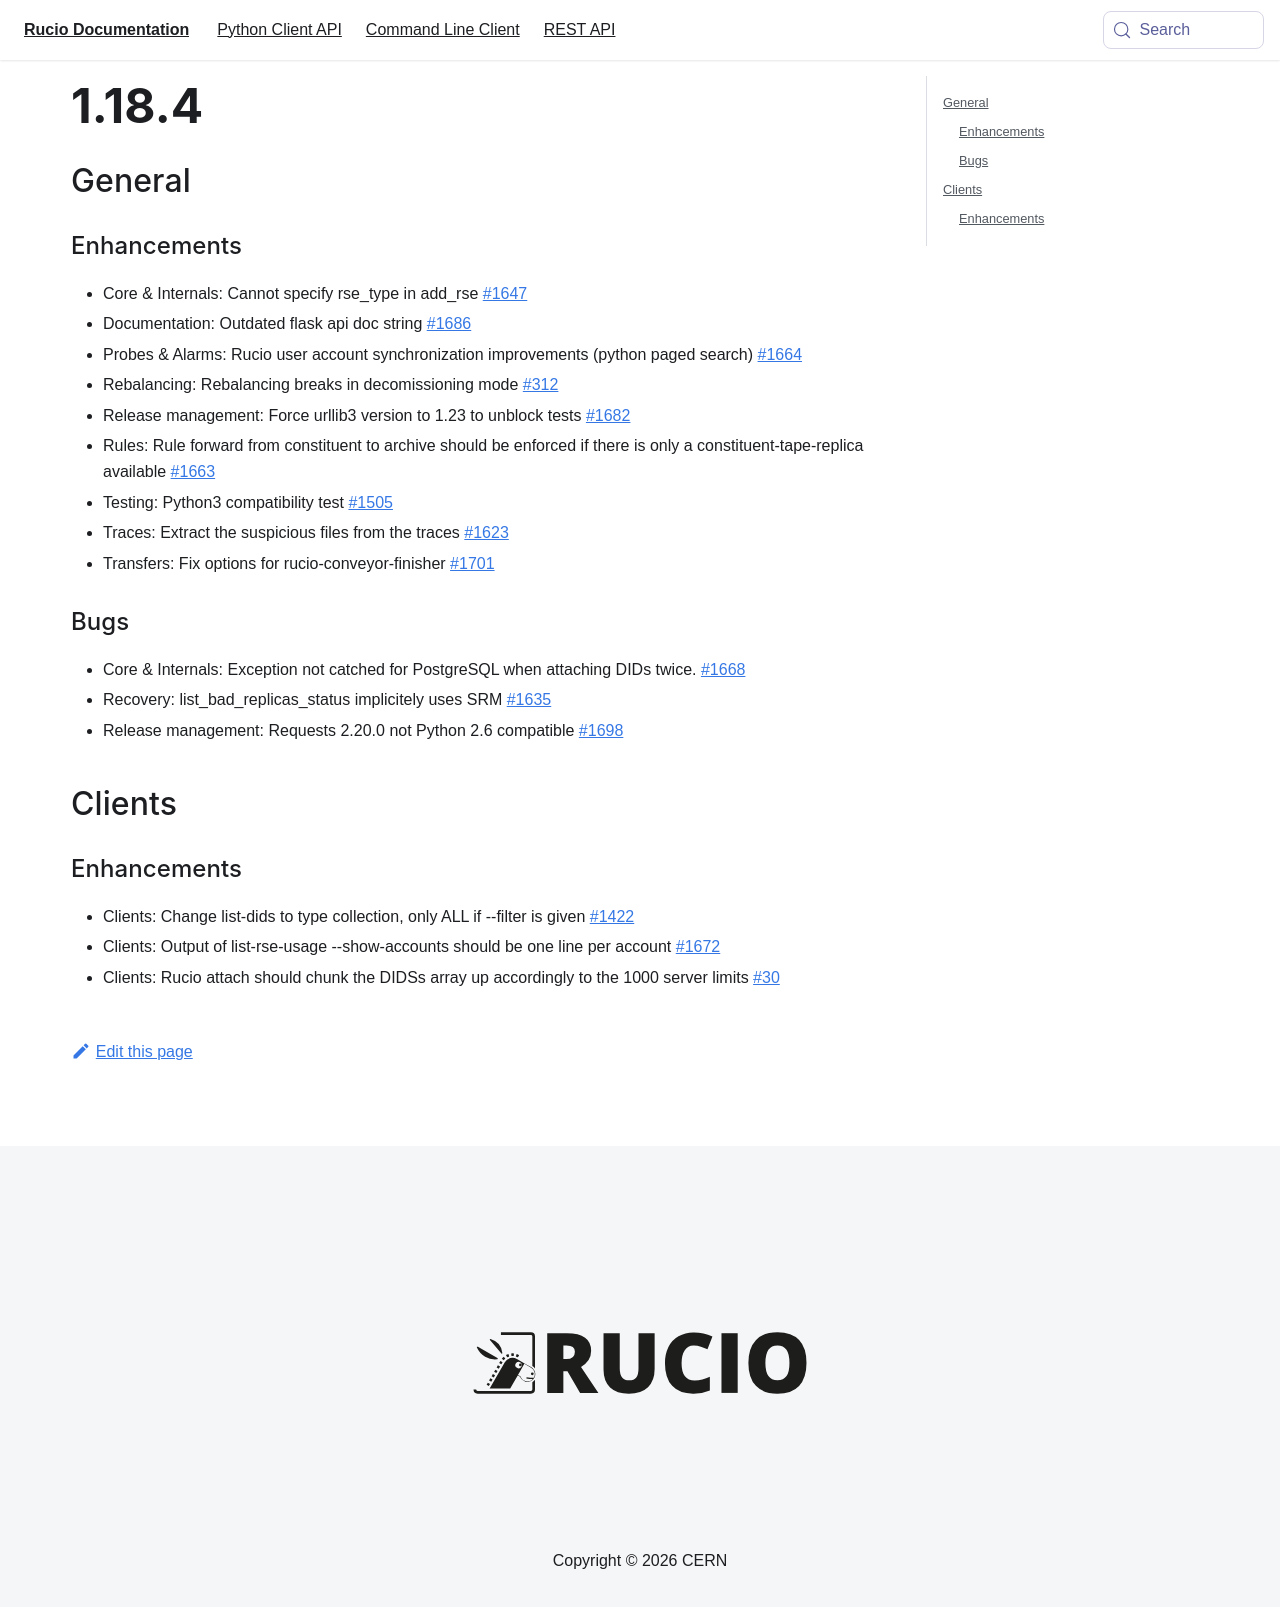

repository: rucio/documentation · page: release-notes/1.18.4/index.html · generator: mkdocs

---
id: 1.18.4
title: 1.18.4
sidebar_label: 1.18.4
---

## General

### Enhancements

-   Core & Internals: Cannot specify rse_type in add_rse
    [\#1647](https://github.com/rucio/rucio/issues/1647)
-   Documentation: Outdated flask api doc string
    [\#1686](https://github.com/rucio/rucio/issues/1686)
-   Probes & Alarms: Rucio user account synchronization improvements
    (python paged search)
    [\#1664](https://github.com/rucio/rucio/issues/1664)
-   Rebalancing: Rebalancing breaks in decomissioning mode
    [\#312](https://github.com/rucio/rucio/issues/312)
-   Release management: Force urllib3 version to 1.23 to unblock tests
    [\#1682](https://github.com/rucio/rucio/issues/1682)
-   Rules: Rule forward from constituent to archive should be enforced
    if there is only a constituent-tape-replica available
    [\#1663](https://github.com/rucio/rucio/issues/1663)
-   Testing: Python3 compatibility test
    [\#1505](https://github.com/rucio/rucio/issues/1505)
-   Traces: Extract the suspicious files from the traces
    [\#1623](https://github.com/rucio/rucio/issues/1623)
-   Transfers: Fix options for rucio-conveyor-finisher
    [\#1701](https://github.com/rucio/rucio/issues/1701)

### Bugs

-   Core & Internals: Exception not catched for PostgreSQL when
    attaching DIDs twice.
    [\#1668](https://github.com/rucio/rucio/issues/1668)
-   Recovery: list_bad_replicas_status implicitely uses SRM
    [\#1635](https://github.com/rucio/rucio/issues/1635)
-   Release management: Requests 2.20.0 not Python 2.6 compatible
    [\#1698](https://github.com/rucio/rucio/issues/1698)

## Clients

### Enhancements

-   Clients: Change list-dids to type collection, only ALL if \--filter
    is given [\#1422](https://github.com/rucio/rucio/issues/1422)
-   Clients: Output of list-rse-usage \--show-accounts should be one
    line per account
    [\#1672](https://github.com/rucio/rucio/issues/1672)
-   Clients: Rucio attach should chunk the DIDSs array up accordingly to
    the 1000 server limits
    [\#30](https://github.com/rucio/rucio/issues/30)
